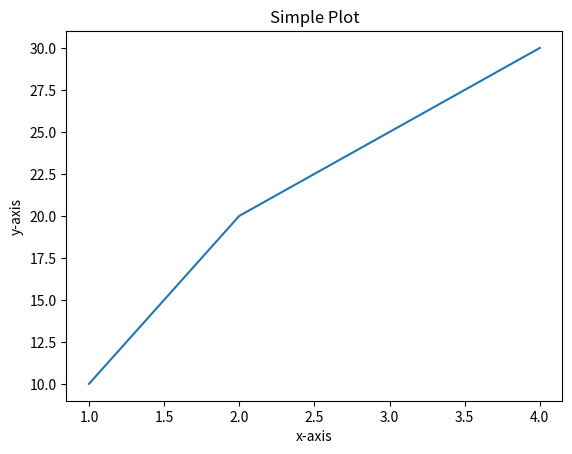

The script that saved this image:
# Day 28: Basic Data Visualization (matplotlib)
import matplotlib.pyplot as plt

x = [1, 2, 3, 4]
y = [10, 20, 25, 30]
plt.plot(x, y)
plt.xlabel('x-axis')
plt.ylabel('y-axis')
plt.title('Simple Plot')
plt.show()
